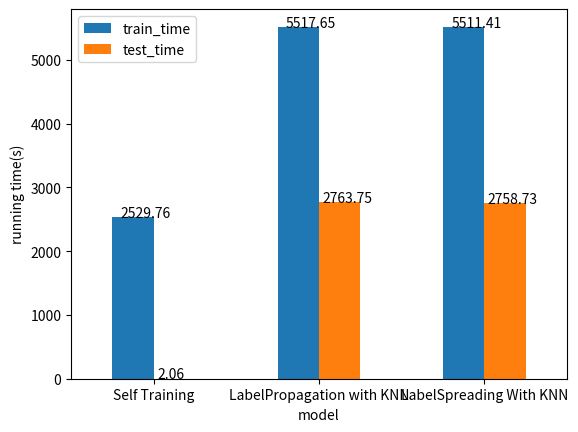

The matplotlib source for this figure:
import numpy as np
import pandas as pd
import seaborn as sns
import matplotlib.pyplot as plt
from scipy import stats

labels = ['No','\\textless30','\\textgreater30']

def ttest_acc(acc):
    dif=[]
    acc = np.array(acc)
    for i in range(len(acc)):
        for j in range(i+1,len(acc)):
            dif.append(np.around(acc[i]-acc[j],4))

    dif = np.array(dif)
    for i in range(len(dif)):
        print("Fold-"+str(i+1), end='')
        temp = dif[:,i]
        for j in temp:
            print(" & "+str(j), end=' ')
        print("\\\\ ")

    print("Avg", end='')
    for i in range(len(dif)):
        temp = dif[i,:]
        print(" & "+ str(np.around(temp.mean(),4)), end = '')
    print("\\\\ ")

    print("Std", end='')
    for i in range(len(dif)):
        temp = dif[i,:]
        print(" & "+ str(np.around(temp.std(),4)), end = '')
    print("\\\\ ")

    print("P-Value", end='')
    for i in range(len(acc)):
        for j in range(i+1,len(acc)):
            temp = stats.ttest_rel(acc[i],acc[j])[1]
            print(" & "+str(np.around(temp, 4)), end='')
    print("\\\\ ")

def acc_c(acc) :
    for i in range(len(acc[0])):
        print("Fold-"+str(i+1), end='')
        temp = np.array(acc)[:,i]
        for j in temp:
            print(" & "+str(np.around(j, 4)), end='')
        print("\\\\ ")
    print(" ")
    
    print("Avg", end='')
    for i in range(len(acc)):
        temp = np.array(acc)[i,:]
        print(" & "+str(np.around(temp.mean(),4)), end = '')
    print("\\\\ ")

    print("Std", end='')
    for i in range(len(acc)):
        temp = np.array(acc)[i,:]
        print(" & "+str(np.around(temp.std(), 4)), end='')
    print("\\\\ ")

mask_percentage = [0, 0.1, 0.2, 0.5, 0.9, 0.95]

def acc_c2(acc) :
    for i in range(len(acc[0])):
        print(str(mask_percentage[i]), end='')
        temp = np.array(acc)[:,i]
        for j in temp:
            print(" & "+str(np.around(j, 4)), end='')
        print("\\\\ ")
    print(" ")
    
    print("Avg", end='')
    for i in range(len(acc)):
        temp = np.array(acc)[i,:]
        print(" & "+str(np.around(temp.mean(),4)), end = '')
    print("\\\\ ")

    print("Std", end='')
    for i in range(len(acc)):
        temp = np.array(acc)[i,:]
        print(" & "+str(np.around(temp.std(), 4)), end='')
    print("\\\\ ")

def ttest_acc2(acc):
    dif=[]
    acc = np.array(acc)
    for i in range(len(acc)):
        for j in range(i+1,len(acc)):
            dif.append(np.around(acc[i]-acc[j],4))

    dif = np.array(dif)
    for i in range(len(dif[0])):
        print(str(mask_percentage[i]), end='')
        temp = dif[:,i]
        for j in temp:
            print(" & "+str(j), end=' ')
        print("\\\\ ")

    print("Avg", end='')
    for i in range(len(dif)):
        temp = dif[i,:]
        print(" & "+ str(np.around(temp.mean(),4)), end = '')
    print("\\\\ ")

    print("Std", end='')
    for i in range(len(dif)):
        temp = dif[i,:]
        print(" & "+ str(np.around(temp.std(),4)), end = '')
    print("\\\\ ")

    print("P-Value", end='')
    for i in range(len(acc)):
        for j in range(i+1,len(acc)):
            temp = stats.ttest_rel(acc[i],acc[j])[1]
            print(" & "+str(np.around(temp, 4)), end='')
    print("\\\\ ")

def other2(other):
    for i in range(len(other[0])):
        temp = np.array(other)[:,i]
        for j in range(temp.shape[1]):
            it = temp[:,j]
            for idx, k in enumerate(it):
                if idx==0 and j == 1:
                    print(str(mask_percentage[i])+" & "+ labels[j]+" & "+str(np.around(k, 4)), end='')
                elif idx==0:
                    print(" & "+ labels[j]+" & "+str(np.around(k, 4)), end='')
                else:
                    print(" & "+str(np.around(k, 4)), end='')
            print("\\\\ ")
    print(" ")
    mean = np.average(other,axis =1)
    for i in range(mean.shape[1]):
        it = mean[:,i]
        for idx, k in enumerate(it):
            if idx==0 and i == 1:
                print("Avg & "+ labels[i]+" & "+str(np.around(k, 4)), end='')
            elif idx==0:
                print(" & "+ labels[i]+" & "+str(np.around(k, 4)), end='')
            else:
                print(" & "+str(np.around(k, 4)), end='')
        print("\\\\ ")

    std = np.std(other,axis =1)
    for i in range(std.shape[1]):
        it = std[:,i]
        for idx, k in enumerate(it):
            if idx==0 and i == 1:
                print("Std & "+ labels[i]+" & "+str(np.around(k, 4)), end='')
            elif idx==0:
                print(" & "+ labels[i]+" & "+str(np.around(k, 4)), end='')
            else:
                print(" & "+str(np.around(k, 4)), end='')
        print("\\\\ ")

def other(other):
    for i in range(len(other[0])):
        temp = np.array(other)[:,i]
        for j in range(temp.shape[1]):
            it = temp[:,j]
            for idx, k in enumerate(it):
                if idx==0 and j == 1:
                    print("Fold-"+str(i+1)+" & "+ labels[j]+" & "+str(np.around(k, 4)), end='')
                elif idx==0:
                    print(" & "+ labels[j]+" & "+str(np.around(k, 4)), end='')
                else:
                    print(" & "+str(np.around(k, 4)), end='')
            print("\\\\ ")
    print(" ")
    mean = np.average(other,axis =1)
    for i in range(mean.shape[1]):
        it = mean[:,i]
        for idx, k in enumerate(it):
            if idx==0 and i == 1:
                print("Avg & "+ labels[i]+" & "+str(np.around(k, 4)), end='')
            elif idx==0:
                print(" & "+ labels[i]+" & "+str(np.around(k, 4)), end='')
            else:
                print(" & "+str(np.around(k, 4)), end='')
        print("\\\\ ")

    std = np.std(other,axis =1)
    for i in range(std.shape[1]):
        it = std[:,i]
        for idx, k in enumerate(it):
            if idx==0 and i == 1:
                print("Std & "+ labels[i]+" & "+str(np.around(k, 4)), end='')
            elif idx==0:
                print(" & "+ labels[i]+" & "+str(np.around(k, 4)), end='')
            else:
                print(" & "+str(np.around(k, 4)), end='')
        print("\\\\ ")

print("------------recall-----------")
recall_rf=[[0.5833695180199739, 0.5273556231003039, 0.6539296569691706], [0.5334346504559271, 0.48349978289188017, 0.662613981762918], [0.5234476769431177, 0.4769865392965697, 0.617455492835432], [0.7709509335649153, 0.49848024316109424, 0.597047329570126], [0.9806773773339122, 0.49978289188015634, 0.6538545059717699], [0.9763352149370387, 0.5180199739470256, 0.6304017372421281], [0.9821971341728181, 0.4905537459283388, 0.6287451150673035], [0.9780720798957881, 0.4970684039087948, 0.6506730351715154], [0.9845819761129208, 0.5629613547546678, 0.6042118975249674], [0.9897937024972856, 0.5349544072948328, 0.5529743812418585]]
recall_svm=[[0.3981762917933131, 0.3840642640034737, 0.7429439861050803], [0.3892748588797221, 0.37755102040816324, 0.7570560138949197], [0.3658271819366044, 0.3747286148501954, 0.6656534954407295], [0.6745549283543204, 0.41033434650455924, 0.654363873208858], [0.9164133738601824, 0.3962223187147199, 0.7148751357220413], [0.9170646982197134, 0.42813721233174123, 0.6851248642779587], [0.9142422926617455, 0.38914223669924, 0.6732522796352584], [0.9125054277029961, 0.41454940282301844, 0.7075553625705602], [0.9129207383279044, 0.35692574902301344, 0.6320017368649588], [0.9114006514657981, 0.1471993052540165, 0.5979157620495007]]
recall_dt=[[0.4331306990881459, 0.4429005644811116, 0.5419018671298307], [0.35953104646113765, 0.4259661311333044, 0.5379939209726444], [0.36539296569691704, 0.4107685627442466, 0.4963091619626574], [0.6191923577941815, 0.424880590534086, 0.4889274858879722], [0.8371689101172384, 0.4266174554928354, 0.5281216069489685], [0.8467216673903604, 0.4368215371254885, 0.5233441910966341], [0.8447676943117672, 0.4023887079261672, 0.5338688666956144], [0.8302214502822406, 0.4262757871878393, 0.5245332175423361], [0.8484256243213898, 0.4537559704732957, 0.5065132435953105], [0.9029315960912052, 0.37646547980894485, 0.490447242726878]]
recall_nb=[[0.6487190620929223, 0.20017368649587494, 0.5440729483282675], [0.6613113330438558, 0.18910117238384716, 0.5683890577507599], [0.7069040382110291, 0.2029960920538428, 0.5015197568389058], [0.7954841511072515, 0.22253582283977422, 0.43356491532783326], [0.8232739904472427, 0.16934433347807207, 0.5094462540716612], [0.822405557967868, 0.17954841511072514, 0.48512486427795876], [0.8167607468519322, 0.13832790445168294, 0.49413808076422056], [0.8048198002605298, 0.16786102062975028, 0.49804602692140687], [0.8123778501628665, 0.1556665219279201, 0.4730785931393834], [0.8221498371335505, 0.07490230134607034, 0.5017368649587495]]
recall_knn = [[0.8931828050369084, 0.42249240121580545, 0.48219713417281806], [0.8647416413373861, 0.40316977854971775, 0.4969604863221885], [0.868866695614416, 0.37407729049066435, 0.4418150238818932], [0.9148936170212766, 0.402301346070343, 0.45310464611376466], [0.9780720798957881, 0.4194528875379939, 0.48555917480998917], [0.9743812418584455, 0.4363873208858011, 0.49077090119435396], [0.9761181068171949, 0.4102062975027144, 0.4865392965696917], [0.9752496743378203, 0.4264929424538545, 0.5156317846287451], [0.9767643865363735, 0.5505861919235779, 0.47850629613547546], [0.9802388707926167, 0.8280503690838037, 0.4683022145028224]]
recall = []
recall.append(recall_rf)
recall.append(recall_svm)
recall.append(recall_dt)
recall.append(recall_nb)
recall.append(recall_knn)
# other(recall)

print("------------nrecall-----------")
nrecall_rf=[[0.9256404689535389, 0.7364307425097699, 0.7202561875814155], [0.9129396439426835, 0.7224272687798524, 0.7044072948328267], [0.8429222752930959, 0.7181936604429006, 0.7478289188015632], [0.892748588797221, 0.7647633521493704, 0.7757273122014763], [0.9095646509608077, 0.8470307241341873, 0.8105731654363874], [0.9065248072956248, 0.8375854956030833, 0.818280503690838], [0.9039192270111823, 0.8416196265740339, 0.8052328737379221], [0.9075018999022907, 0.8533434650455927, 0.802084464227554], [0.8663699522362136, 0.8318315058082727, 0.8776462924763869], [0.7608554059921842, 0.7993703180979264, 0.9786125284985343]]
nrecall_svm=[[0.915327833260964, 0.7572731220147634, 0.5899913156752062], [0.9169561441597915, 0.7324142422926617, 0.6125705601389492], [0.8152409900130265, 0.6989795918367347, 0.6888840642640035], [0.8729917498914459, 0.7734476769431177, 0.7231871471993052], [0.8754749755726848, 0.8713494734556508, 0.7669344333478072], [0.8835088481163826, 0.852893279774183, 0.7787668258792879], [0.8730865269786126, 0.8530178028658272, 0.7622407990446206], [0.8739550537400934, 0.8698436821537125, 0.7735316469438714], [0.7751845419018671, 0.8303115839756813, 0.8454022364564108], [0.5982414242292662, 0.7962219085875584, 0.9337748344370861]]
nrecall_dt=[[0.6047546678245767, 0.8747286148501954, 0.7169995657837603], [0.6226660877116804, 0.8689752496743378, 0.7177594442032132], [0.5614415979157621, 0.8818931828050369, 0.7623751628310899], [0.5237733391228832, 0.8854754667824577, 0.8165436387320886], [0.534795353381826, 0.9208554988600586, 0.7953755970473295], [0.5244815980892411, 0.9213983280859841, 0.7976552323056882], [0.5242644663988709, 0.9199956578376032, 0.780371295190533], [0.5173162523070242, 0.9284628745115068, 0.789599392031267], [0.5055362570560139, 0.914992943220063, 0.800021713169037], [0.499348675640469, 0.9270437520356096, 0.7729888177179459]]
nrecall_nb=[[0.9282785017770893, 0.25444272304748017, 0.8534718425369054], [0.9408548254807254, 0.2035906315501686, 0.8884636413340623], [0.9620853080568721, 0.2775904492846077, 0.8741456301831769], [0.9650018228217281, 0.2601840882165315, 0.8664904766244418], [0.9733892281053494, 0.2035906315501686, 0.8960991615020051], [0.9687414563018317, 0.18345028706825844, 0.9073095151294204], [0.977945867128406, 0.20204137428232935, 0.8802406124681006], [0.9876970746377473, 0.14626811264011666, 0.9042107181917608], [0.9905221908320423, 0.15822092599343784, 0.8938303107627814], [0.9912512530757314, 0.1659679183375866, 0.8854460949603572]]
nrecall_knn =[[0.7275293095961789, 0.8284845853234911, 0.8429222752930959], [0.7205818497611811, 0.8316326530612245, 0.8302214502822406], [0.6553408597481546, 0.8304385584020842, 0.856600086843248], [0.7138514980460269, 0.8260963960052106, 0.8452019105514547], [0.7353164694387145, 0.8485506459667789, 0.8576856274424663], [0.7437846053631527, 0.8452936706112257, 0.8617021276595744], [0.7429160786016719, 0.8457446808510638, 0.8477906850504832], [0.7474758440994463, 0.8550803300043421, 0.8561502551297362], [0.759552757273122, 0.8489849093475192, 0.8943654326348931], [0.8295701259227095, 0.8380197589838236, 0.9706872218000218]]
nrecall = []
nrecall.append(nrecall_rf)
nrecall.append(nrecall_svm)
nrecall.append(nrecall_dt)
nrecall.append(nrecall_nb)
nrecall.append(nrecall_knn)
# other(nrecall)


print("------------f1-----------")
f1_rf=[[0.6736024066182, 0.5133678537461692, 0.5908778813143698], [0.6247933884297522, 0.47433439829605967, 0.5879973027646663], [0.5697069943289225, 0.46749654218533887, 0.58201166479075], [0.7765992345544013, 0.5063402800749808, 0.5837401825514752], [0.907392527119325, 0.5535649873752555, 0.6433073389595129], [0.9026495383380169, 0.562205466540999, 0.6323241123938139], [0.9034448327508737, 0.5428331130601947, 0.6230636833046471], [0.9043460804978419, 0.5552456033959975, 0.6359007001909612], [0.8744455159112826, 0.5928212162780064, 0.6535932362611555], [0.8020411754355095, 0.5525902668759811, 0.6930612244897961]]
f1_svm=[[0.5080332409972299, 0.4108698176750667, 0.5797543413807709], [0.5005583472920156, 0.3947786606129398, 0.5980106328245584], [0.421618916551983, 0.3791323448654585, 0.5818940975517176], [0.6995384442192952, 0.4404054526389375, 0.592723697148476], [0.8464006416683376, 0.47925420168067223, 0.655515730784548], [0.8530748258103604, 0.49716374637589816, 0.6440089814247806], [0.8433807330262367, 0.4623919494258806, 0.6266545417803375], [0.8431293881644935, 0.495008427330481, 0.6550095467792181], [0.7727941176470589, 0.42083706642774854, 0.6511575886366179], [0.6713588738702712, 0.1893590280687055, 0.6910915934755333]]
f1_dt=[[0.5319092122830441, 0.27596527985633046, 0.5156909147031588], [0.5474478792235802, 0.260622381807301, 0.5329804560260587], [0.5471349353049909, 0.28209383014029266, 0.5074135090609555], [0.5789681599115114, 0.3066108285970685, 0.48161099722657663], [0.5979657809666483, 0.2551103843008994, 0.531009506564056], [0.5930796931266634, 0.26863732337177193, 0.5133861886705733], [0.5901176470588235, 0.21307911021910017, 0.5111734980348119], [0.5810800219452935, 0.25608746065926785, 0.5191219732971261], [0.5799550422447872, 0.23485096626269245, 0.5051582241799003], [0.5823271552718603, 0.12271029699448693, 0.5130994671403198]]
f1_nb=[[0.17563245129398078, 0.48259783513738547, 0.23246542917652924], [0.15597295266716757, 0.48916737468139343, 0.1945378716534374], [0.15358148263997498, 0.5511207129354577, 0.28517917342989135], [0.17245136186770427, 0.5533815397703106, 0.19102147039687706], [0.14510433386837882, 0.5368989457444073, 0.17009526439320724], [0.13740214091707942, 0.5276461295418642, 0.15122228538942578], [0.12011814899901545, 0.5331136059326398, 0.16338104239805565], [0.08971962616822429, 0.5180825061106399, 0.1282565130260521], [0.08594418763910289, 0.5232698094282848, 0.13619167717528374], [0.09682918513467438, 0.5258811681772407, 0.12486095661846494]]
f1_knn=[[0.7326803205699021, 0.47860304968027545, 0.5368624607203287], [0.7136074531935861, 0.4634389817818817, 0.5411987232533396], [0.6792837138250022, 0.4367000380179952, 0.5111780959557901], [0.7356843575418994, 0.45974444857958074, 0.5141027220100997], [0.7801541258983462, 0.4870792890457582, 0.548577036310108], [0.7836563645887898, 0.4999378186792688, 0.5553507801941271], [0.7839581517000872, 0.477321541377132, 0.5433385864953327], [0.7864145658263306, 0.49696356275303644, 0.5718757524680953], [0.7948400777522531, 0.5943982186804172, 0.5663625851214185], [0.8446066049209467, 0.7695722356739306, 0.6133939997156264]]

f1 = []
f1.append(f1_rf)
f1.append(f1_svm)
f1.append(f1_dt)
f1.append(f1_nb)
f1.append(f1_knn)
# other(f1)

print("------------acc-----------")
acc_rf=[0.5882182660298162, 0.559849471703575, 0.5392965696917065, 0.6221595020987118, 0.7114424259969603, 0.7082579431135557, 0.700513859738004, 0.7086198161684881, 0.7172323948758775, 0.6925526525294926]
acc_svm=[0.5083948473006223, 0.507960631060935, 0.46873643074250976, 0.5797510493559126, 0.675834117391619, 0.6767749873344431, 0.658898458420786, 0.6782224795541724, 0.6339292176304553, 0.5521459072157487]
acc_dt=[0.4726443768996961, 0.4411636995223621, 0.4241568968012737, 0.5110001447387466, 0.5973076644713035, 0.6023015126293696, 0.5936889339219802, 0.5936889339219802, 0.6028805095172614, 0.589925454150684]
acc_nb=[0.4643218989723549, 0.472933854392821, 0.47047329570125923, 0.4838616297582863, 0.5006875588043714, 0.4956937106463053, 0.4831005283346602, 0.49026561482232034, 0.4803502931171745, 0.46623724397481364]
acc_knn=[0.599290780141844, 0.5882906354030975, 0.5615863366623245, 0.5900998697351281, 0.6277050010856192, 0.6338568430194688, 0.6243033943692553, 0.6391401896214808, 0.6685966562929724, 0.7588477961930955]
acc = []

columns=['RF-SVM','RF-DT','RF-NB','RF-KNN','SVM-DT','SVM-NB','SVM-KNN','DT-NB','DT-KNN','NB-KNN']
print(" & ".join(columns)+"\\\\")
acc.append(acc_rf)
acc.append(acc_svm)
acc.append(acc_dt)
acc.append(acc_nb)
acc.append(acc_knn)

# acc_c(acc)
# ttest_acc(acc)

train_time_rf=[23.285779754, 22.864949007, 22.766427345000004, 22.517573684, 22.73744656400001, 23.128049393000012, 22.54622195500002, 23.03468951299999, 23.10191178400001, 22.43214451999998]
train_time_svm=[19.583422667999997, 23.666526994000037, 20.264216262000048, 21.536675108999987, 22.13041376299998, 25.097001312999964, 23.461098671000002, 24.391538777999983, 24.69801843800002, 25.030781767999997]
train_time_dt=[2.0108925670000417, 2.1086051899999916, 2.08406729699999, 1.981955620000008, 2.0281113629999936, 2.014338001999988, 2.055588300000011, 2.0880680610000013, 2.080528435999952, 1.9817313810000314]
train_time_nb=[0.19475857600002655, 0.1821556829999622, 0.19069197999999687, 0.2064110730000266, 0.2503150279999886, 0.2176910289999796, 0.19954548800001248, 0.21253632100001596, 0.1857033389999856, 0.22316738899996835]
train_time_knn =[56.008723358, 57.869172299000184, 56.575313815999834, 51.11617378600022, 53.50785209800006, 59.92061892000038, 56.902158822000274, 58.15772834499967, 56.840582400999665, 60.241993315999935]
train_time = []
train_time.append(train_time_rf)
train_time.append(train_time_svm)
train_time.append(train_time_dt)
train_time.append(train_time_nb)
train_time.append(train_time_knn)

test_time_rf=[0.5592228620000022, 0.5794928139999982, 0.6047780289999878, 0.6056809699999945, 0.5737205260000025, 0.5546365069999979, 0.5938832029999901, 0.5449833849999948, 0.5569488749999891, 0.5426545709999857]
test_time_svm=[0.027325085999962084, 0.017684690999999475, 0.018056318999981613, 0.017658729000004314, 0.018158556000003045, 0.017771349999975428, 0.017234480000013264, 0.01775730700001077, 0.01745749600002, 0.01741958700000623]
test_time_dt=[0.009666461999984222, 0.010213727000007111, 0.009639068000012685, 0.010184701000014229, 0.00953860699996767, 0.011277083000038601, 0.009413447999975233, 0.009720874999970874, 0.00957377100002077, 0.00956181800000877]
test_time_nb=[0.020212474000004477, 0.019088431000000128, 0.02142839800001184, 0.020244171999991067, 0.022005125000021053, 0.019223939000028167, 0.019263447000014366, 0.0212922100000128, 0.021251178999989406, 0.022099278999974103]
test_time_knn = [346.04603020900004, 335.80494536599986, 334.12987780500043, 316.1399803950003, 330.7274657570001, 279.3862287410002, 277.8007801719996, 276.3815795069995, 278.6001866609995, 311.9531824220003]

test_time = []
test_time.append(test_time_rf)
test_time.append(test_time_svm)
test_time.append(test_time_dt)
test_time.append(test_time_nb)
test_time.append(test_time_knn)

# df = pd.DataFrame()
# df['model'] = ['Random Forest','SVM','Decision Tree','Naive Bayesian','KNN']
# train_mean = np.average(train_time,axis =1)
# df['train_time'] =train_mean
# test_mean = np.average(test_time,axis =1)
# df['test_time'] =test_mean

# ax = df.plot.bar(rot=0,x='model')
# ax.set_ylabel("running time(s)")

# for vid, value in enumerate(train_mean): 
#     ax.text(vid-0.2,value, str(np.around(value,2)))

# for vid, value in enumerate(test_mean): 
#     ax.text(vid+0.05,value, str(np.around(value,2)))


# from scipy.stats import friedmanchisquare

# data1 = [2,3,4,5,1]
# data2 = [1,3,4,5,2]

# data=[data1,data2]
# data=np.array(data)

# r1=data.mean()
# n=4
# k=3
# t1=n* np.sum((data.mean(axis=0)-r1)* (data.mean(axis=0)-r1))
# t2=(1/(n*(k-1)))*np.sum((data-r1) * (data-r1))

# print(t1/t2)

# data1 = [2,1]
# data2 = [3,3]
# data3 = [4,4]
# data4 = [5,5]
# data5 = [1,2]
# stat, p = friedmanchisquare(data1, data2,data3,data4,data5)
# print(stat)
# print(p)

# from Orange.evaluation import compute_CD,graph_ranks
# import matplotlib.pyplot as plt
# names = ["Random Forest", "SVM", "Decision Tree","Naive Bayesian","KNN" ]
# avranks =  [1.5, 3,4,5, 1.5]
# cd = compute_CD(avranks, 2) #tested on 4 datasets
# print(cd)
# graph_ranks(avranks, names, cd=cd, width=6, textspace=1.5)

print("------------recall2-----------")

recall2_st = [[0.7320725417336809, 0.8528237931223006, 0.551461598310548],[0.7271365980810826, 0.8470832649937128, 0.5352339668778482],[0.7211469136487161, 0.8405226614181838, 0.5125597421362676],[0.6912539515279241, 0.8122027226504839, 0.44653773480048903],[0.41961067051189616, 0.8501448799956263, 0.05885295098366122],[0.09245188841439743, 0.9285440927231972, 0.002723129932199622]]
recall2_lp = [[0.4384116244246021, 0.9378382811218632, 0.48660664665999775], [0.41334368587432757, 0.9342299491553223, 0.4933311103701234], [0.37707281903388606, 0.9243343720955661, 0.4789374235856397], [0.9837502079751539, 0.05319556065824722, 0.00944759364232522], [0.9999445399589596, 0.0007654037504783774, 0.0], [1.0, 0.0, 0.0]]
recall2_ls = [[0.3724141755864899, 0.9370728773713848, 0.5145048349449817], [0.369973933780711, 0.9337379038871576, 0.5062242969878848], [0.35699628417725027, 0.9272319720080914, 0.48543959097476935], [0.33148466529865234, 0.8891804712700235, 0.43664554851617204], [0.28073872774665853, 0.6359411732546061, 0.3350561298210515], [0.31584493372525096, 0.4253457984801268, 0.2952650883627876]]

recall2 = []
recall2.append(recall2_st)
recall2.append(recall2_lp)
recall2.append(recall2_ls)
other2(recall2)


print("------------nrecall2-----------")
nrecall2_st = [[0.806145790271462, 0.9136433032616239, 0.8499807279334839],[0.8019567314317211, 0.9075364330326162, 0.846842134243709],[0.7996141656331818, 0.8952116585704372, 0.8438962612190959],[0.7937439713380184, 0.8504371963913948, 0.8323605528329938],[0.8088190712415598, 0.39100624566273423, 0.9651726226529376],[0.9262505167424555, 0.08677307425399028, 0.9988712075326248]]
nrecall2_lp = [[0.8809700978365715, 0.7050659264399722, 0.8470073233852762], [0.8888521427587157, 0.6930742539902846, 0.8400969109630527], [0.8905332782141381, 0.6682303955586398, 0.8329387148284786], [0.03786688714344771, 0.9892019430950728, 0.9962832443147404], [0.00041339396444811904, 0.9999444829979182, 1.0], [0.0, 1.0, 1.0]]
nrecall2_ls = [[0.9058288548987184, 0.6818043025676613, 0.8259181763118771], [0.9046713517982637, 0.6729493407356003, 0.8288640493364903], [0.9018602728400166, 0.6575711311589174, 0.8269093111612796], [0.890340361030729, 0.6230673143650243, 0.8166400528605253], [0.8161499242111065, 0.5678278972935461, 0.7424976598204944], [0.70549813972716, 0.5893962526023595, 0.723308187875117]]

nrecall2 = []
nrecall2.append(nrecall2_st)
nrecall2.append(nrecall2_lp)
nrecall2.append(nrecall2_ls)
other2(nrecall2)


print("------------f12----------------")
f12_st = [[0.6899255194041554, 0.8431664009080835, 0.5947970988431337],[0.6841473596326446, 0.8348960017243238, 0.580390502591298],[0.6789192011486752, 0.8212606837606838, 0.5608903214035942],[0.6563627267700571, 0.7710393149085247, 0.5003424870788966],[0.46511341980697113, 0.5575475080674077, 0.10424254355743676],[0.1490122463573791, 0.49825446651216004, 0.005419155054191552]]
f12_lp = [[0.5225582548339117, 0.7446928586932928, 0.5420497105890364], [0.5049971203035539, 0.7359807046257213, 0.5432846782337281], [0.47211999166724533, 0.7171580063626725, 0.5274173806609547], [0.5019241652518392, 0.09901796163435607, 0.018580250286900926], [0.49854142760365544, 0.0015294696017916646, 0.0], [0.4984588165369676, 0.0, 0.0]]
f12_ls = [[0.47686681106416223, 0.7310103637992068, 0.551481757259866], [0.4737757892120309, 0.7244231421784866, 0.5467751132987184], [0.4593100003567733, 0.7127997142076617, 0.5291373879331234], [0.42712688033729945, 0.6757801138488387, 0.4833440989203654], [0.34014245397124043, 0.5113866174272399, 0.3612775647171621], [0.3309891898175056, 0.3807845728409564, 0.31855382678298405]]

f12 = []
f12.append(f12_st)
f12.append(f12_lp)
f12.append(f12_ls)
other2(f12)


print("------------acc2---------------")
acc2_st =[0.7129022755725754,0.7039546358347448,0.6922453788938803,0.6509131747551367,0.4450806392223286,0.3442816113115841]
acc2_lp =[0.6225605714706532, 0.6152514912732896, 0.5951100964724942, 0.3476139627365785, 0.3322041387436483, 0.331964798586052]
acc2_ls =[0.6096362029604536, 0.6049598644966493, 0.5915752264526106, 0.5541276971794683, 0.41834818469695856, 0.3459017600706974]

acc2 = []
acc2.append(acc2_st)
acc2.append(acc2_lp)
acc2.append(acc2_ls)
acc_c2(acc2)
ttest_acc2(acc2)

train_time2_st=[28.415089754999997,2131.896679208,2762.7472615449997,3951.270158694,5918.986796524001,385.2241754179995]
train_time2_lp=[5524.40625, 5517.546875, 5516.21875, 5510.40625, 5511.359375, 5525.9375]
train_time2_ls=[5577.546875, 5511.0, 5479.828125, 5491.6875, 5491.78125, 5516.625]

train_time2 = []
train_time2.append(train_time2_st)
train_time2.append(train_time2_lp)
train_time2.append(train_time2_ls)

test_time2_st=[2.302970533,3.2618691200000285,2.8510130220001884,1.715419309999561,1.4250788670015027,0.7796331050012668]
test_time2_lp=[2764.6875, 2767.625, 2763.734375, 2758.953125, 2762.546875, 2764.953125]
test_time2_ls=[2766.15625, 2760.25, 2751.5, 2750.625, 2762.09375, 2761.765625]

test_time2 = []
test_time2.append(test_time2_st)
test_time2.append(test_time2_lp)
test_time2.append(test_time2_ls)

df2 = pd.DataFrame()
df2['model'] = ['Self Training','LabelPropagation with KNN','LabelSpreading With KNN']
train_mean2 = np.average(train_time2,axis =1)
df2['train_time'] =train_mean2
test_mean2 = np.average(test_time2,axis =1)
df2['test_time'] =test_mean2

ax = df2.plot.bar(rot=0,x='model')
ax.set_ylabel("running time(s)")

for vid, value in enumerate(train_mean2): 
    ax.text(vid-0.2,value, str(np.around(value,2)))

for vid, value in enumerate(test_mean2): 
    ax.text(vid+0.02,value, str(np.around(value,2)))
plt.show()

